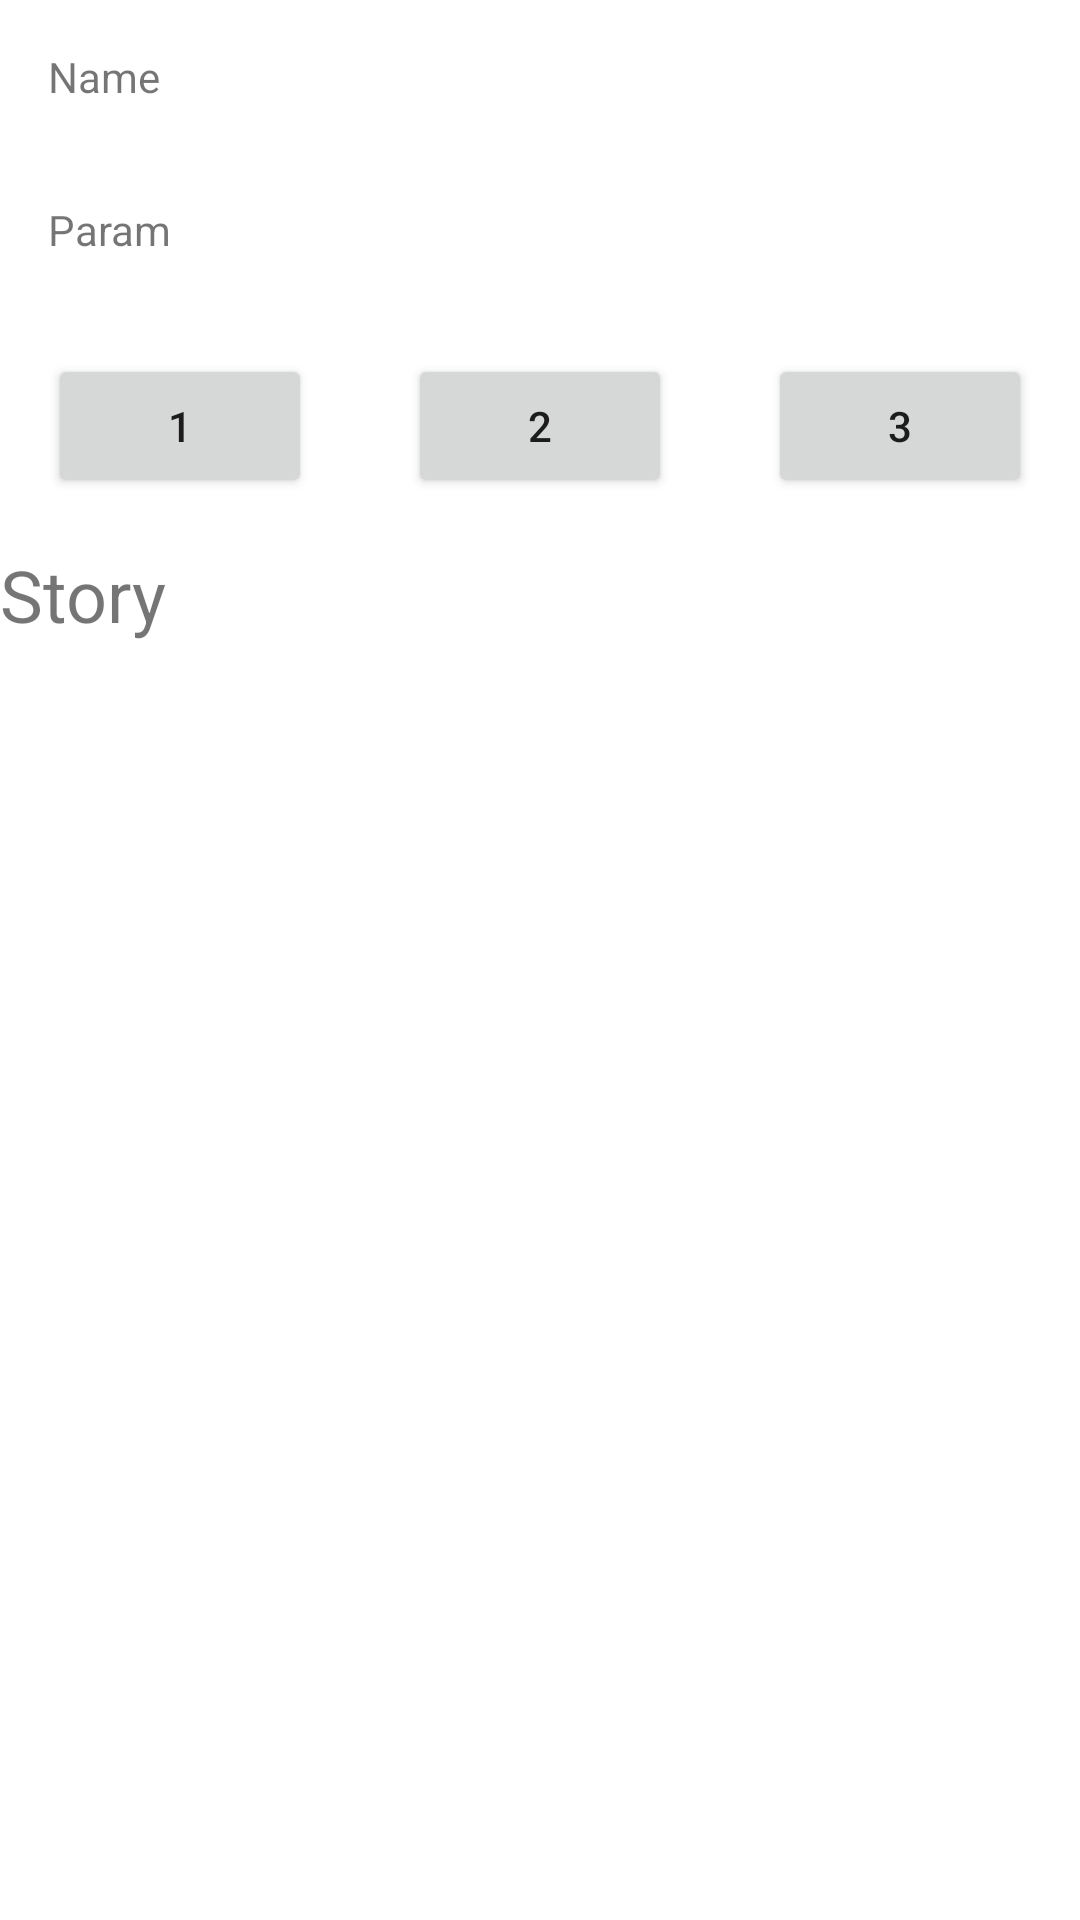

Here is an Android app screen rendered from its layout file. Give the layout XML and the strings, colors and styles it references.
<!-- AndroidManifest.xml: application theme Theme.Lesson211214 -->
<!-- res/layout/activity_user.xml -->
<?xml version="1.0" encoding="utf-8"?>
<LinearLayout xmlns:android="http://schemas.android.com/apk/res/android"
    android:layout_width="match_parent"
    android:layout_height="match_parent"
    android:orientation="vertical">

    <TextView
        android:id="@+id/name"
        android:text="Name"
        android:layout_width="match_parent"
        android:layout_height="wrap_content"
        android:padding="16dp"/>

    <TextView
        android:id="@+id/param"
        android:text="Param"
        android:layout_width="match_parent"
        android:layout_height="wrap_content"
        android:padding="16dp" />

    <LinearLayout
        android:layout_width="match_parent"
        android:layout_height="wrap_content"
        android:orientation="horizontal">

        <Button
            android:id="@+id/bt1"
            android:layout_width="match_parent"
            android:layout_height="wrap_content"
            android:layout_margin="16dp"
            android:layout_weight="1"
            android:text="1" />

        <Button
            android:id="@+id/bt2"
            android:layout_width="match_parent"
            android:layout_height="wrap_content"
            android:layout_margin="16dp"
            android:layout_weight="1"
            android:text="2" />

        <Button
            android:id="@+id/bt3"
            android:layout_width="match_parent"
            android:layout_height="wrap_content"
            android:layout_margin="16dp"
            android:layout_weight="1"
            android:text="3" />


    </LinearLayout>

    <ScrollView
        android:layout_width="match_parent"
        android:layout_height="wrap_content">

        <TextView
            android:id="@+id/story"
            android:layout_width="match_parent"
            android:layout_height="wrap_content"
            android:text="Story"
            android:textSize="24sp" />

    </ScrollView>


</LinearLayout>
<!-- resources referenced by this layout -->
<resources>
  <style name="Theme.Lesson211214" parent="Theme.MaterialComponents.DayNight.DarkActionBar">
          
          <item name="colorPrimary">@color/purple_500</item>
          <item name="colorPrimaryVariant">@color/purple_700</item>
          <item name="colorOnPrimary">@color/white</item>
          
          <item name="colorSecondary">@color/teal_200</item>
          <item name="colorSecondaryVariant">@color/teal_700</item>
          <item name="colorOnSecondary">@color/black</item>
          
          <item name="android:statusBarColor" tools:targetApi="l">?attr/colorPrimaryVariant</item>
          
      </style>
  <!-- not gathered from this repository: default colours our renderer supplied (Android Studio template values) -->
  <color name="purple_500">#FF6200EE</color>
  <color name="purple_700">#FF3700B3</color>
  <color name="teal_200">#FF03DAC5</color>
  <color name="teal_700">#FF018786</color>
  <color name="black">#FF000000</color>
  <color name="white">#FFFFFFFF</color>
</resources>
